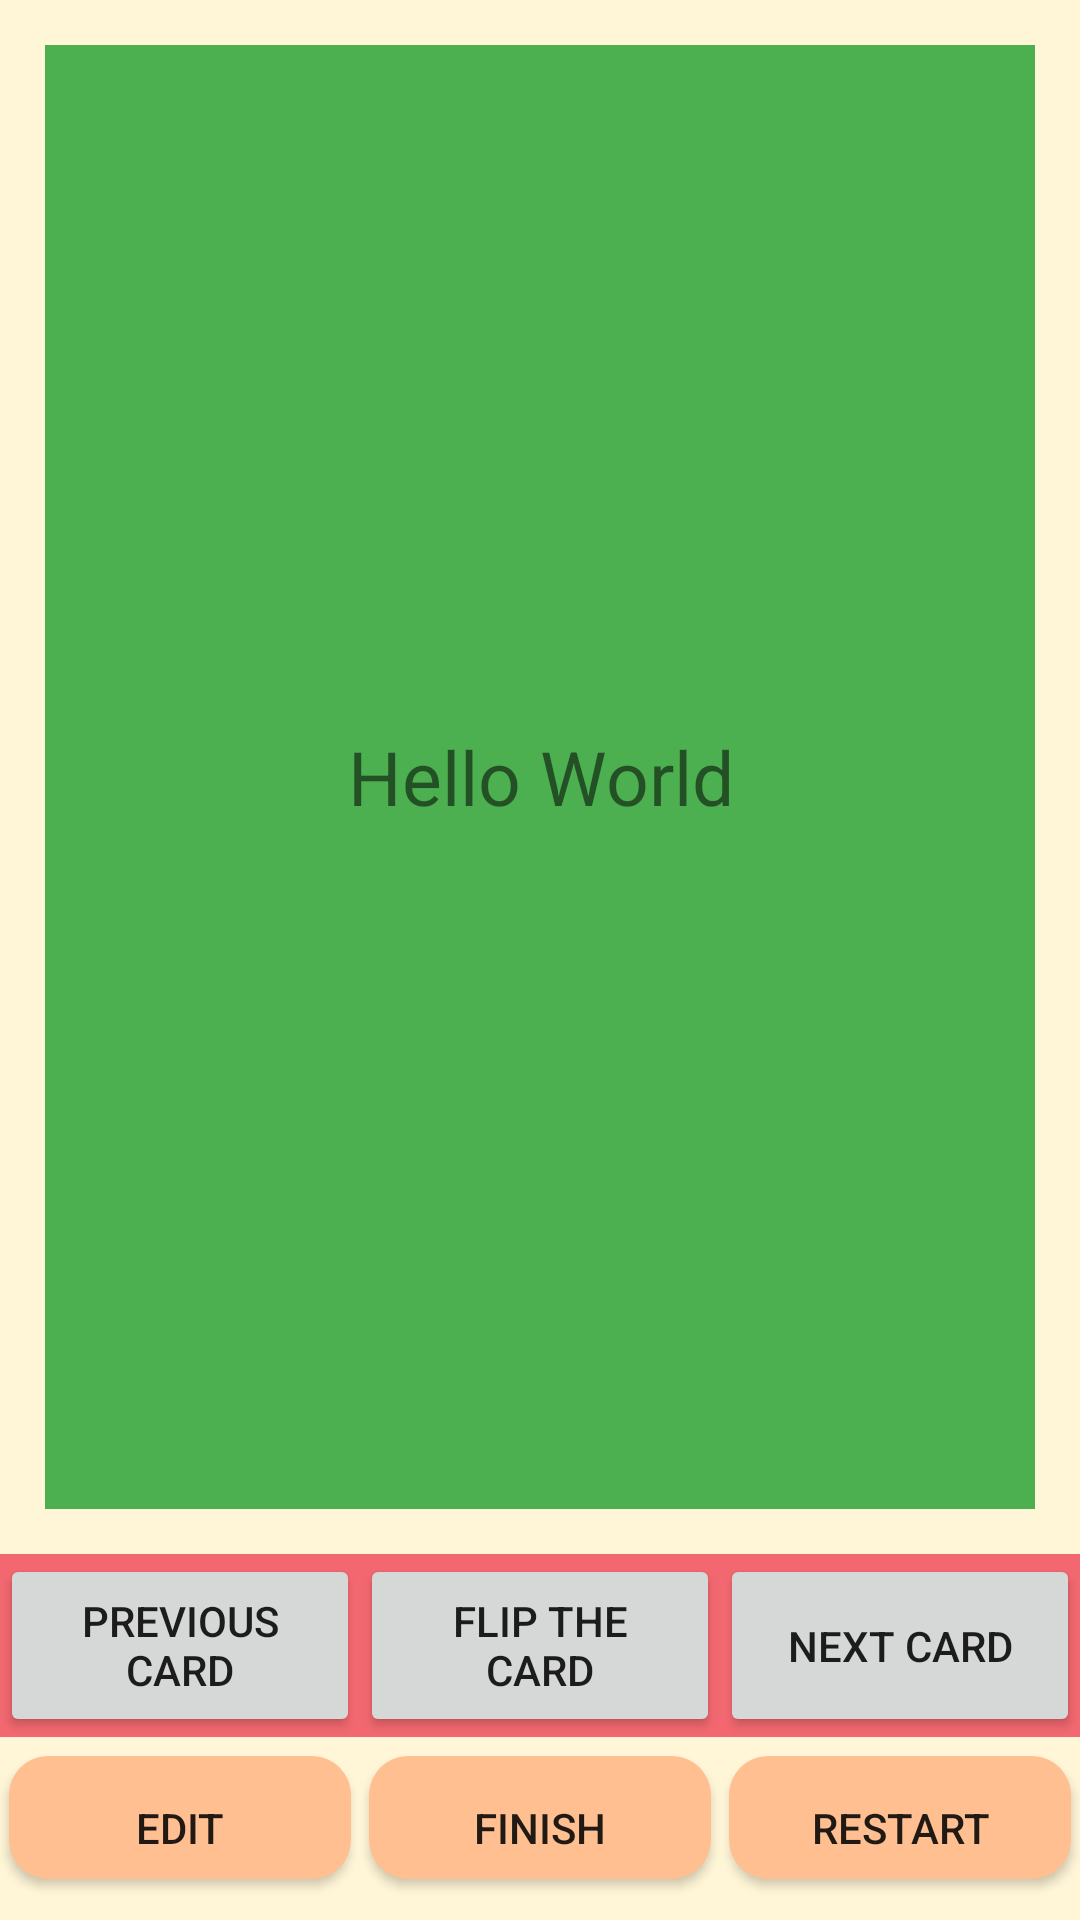

This screen was rendered from an Android layout file. Write that file and the resources it references.
<!-- AndroidManifest.xml: application theme AppTheme -->
<!-- res/layout/flash_cards.xml -->
<?xml version="1.0" encoding="utf-8"?>

<android.widget.LinearLayout
    xmlns:android="http://schemas.android.com/apk/res/android"
    xmlns:tools="http://schemas.android.com/tools"
    android:layout_width="match_parent"
    android:layout_height="match_parent"
    android:orientation="vertical"
    android:background="@color/beige"
    android:weightSum="1">

    <ScrollView
        android:id="@+id/card_background"
        android:layout_width="match_parent"
        android:layout_height="0dp"
        android:layout_margin="15dp"
        android:layout_weight="0.8"
        android:background="#4CAF50">

        <TextView
            android:id="@+id/card_textview_flash_cards"
            android:layout_width="match_parent"
            android:layout_height="wrap_content"
            android:layout_gravity="center"
            android:gravity="center"
            android:text="Hello World"
            android:textSize="25sp" />

    </ScrollView>

    <LinearLayout
        android:layout_width="match_parent"
        android:layout_height="0dp"
        android:layout_weight="0.1"
        android:background="@color/peach">

        <Button
            android:id="@+id/prev_flash_card"
            android:layout_width="0dp"
            android:layout_height="match_parent"
            android:layout_weight="1"
            android:text="@string/prevCard" />

        <Button
            android:id="@+id/flip_flash_card"
            android:layout_width="0dp"
            android:layout_height="match_parent"
            android:layout_weight="1"
            android:text="@string/flipCard" />

        <Button
            android:id="@+id/next_flash_card"
            android:layout_width="0dp"
            android:layout_height="match_parent"
            android:layout_weight="1"
            android:text="@string/nextCard" />
    </LinearLayout>

    <LinearLayout
        android:layout_width="match_parent"
        android:layout_height="0dp"
        android:layout_weight="0.1"
        android:orientation="horizontal"
        android:gravity="center_vertical">


        <Button
            android:id="@+id/edit_flash_cards"
            android:layout_marginHorizontal="3dp"
            android:layout_width="wrap_content"
            android:layout_height="wrap_content"
            android:background="@drawable/orange_button"
            android:layout_weight="1"
            android:text="@string/edit" />

        <Button
            android:id="@+id/finish_flash_cards"
            android:layout_marginHorizontal="3dp"
            android:layout_width="wrap_content"
            android:layout_height="wrap_content"
            android:background="@drawable/orange_button"
            android:layout_weight="1"
            android:text="@string/finish" />

        <Button
            android:id="@+id/restart_flash_card"
            android:layout_marginHorizontal="3dp"
            android:layout_width="wrap_content"
            android:layout_height="wrap_content"
            android:layout_weight="1"
            android:background="@drawable/orange_button"
            android:text="@string/restart" />
    </LinearLayout>
</android.widget.LinearLayout>
<!-- resources referenced by this layout -->
<resources>
  <color name="beige">#FFF5D7</color>
  <color name="peach">#F36870</color>
  <!-- drawable orange_button (drawable) -->
  <?xml version="1.0" encoding="utf-8"?>
  
  <selector xmlns:android="http://schemas.android.com/apk/res/android">
  <item>
      <layer-list>
          <item android:bottom="7dp">
              <shape>
                  <gradient android:angle="270"
                      android:endColor="@color/orange" android:startColor="@color/orange" />
                  <corners android:radius="13dp" />
              </shape>
          </item>
      </layer-list>
  </item>
  </selector>
  <string name="edit">Edit</string>
  <string name="finish">Finish</string>
  <string name="flipCard">Flip the card</string>
  <string name="nextCard">Next card</string>
  <string name="prevCard">Previous card</string>
  <string name="restart">Restart</string>
  <style name="AppTheme" parent="Theme.AppCompat.Light.NoActionBar">
          <item name="android:textAlignment">center</item>
          <item name="colorPrimary">@color/colorPrimary</item>
          <item name="colorPrimaryDark">@color/colorPrimaryDark</item>
          <item name="colorAccent">@color/colorAccent</item>
  
      </style>
  <color name="orange">#FFBF90</color>
  <color name="colorPrimary">#008577</color>
  <color name="colorPrimaryDark">#00574B</color>
  <color name="colorAccent">#D81B60</color>
</resources>
